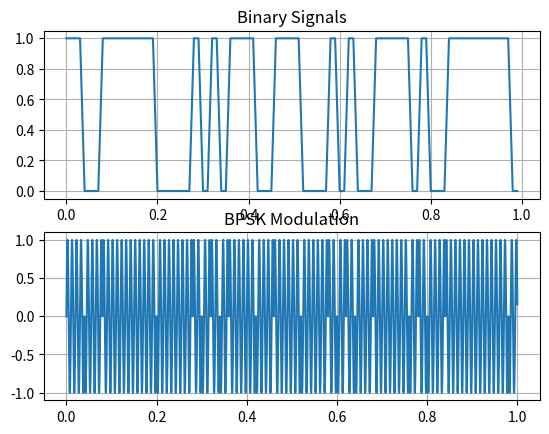

Here is the Python script that generated this plot:
import numpy as np
import matplotlib.pyplot as plt
import random

num_symbols = 100
fc = 100  # 0.1 KHz

x = np.random.randint(0, 2, num_symbols)  # 0 or 1
t0 = np.arange(0, 1, 1/num_symbols)
t = np.arange(0, 1, 1/(40*fc))

x_plot = []
y = []
phase = [-1,1]
    
for i in range(len(t)):
    # BPSK modulation
    if i%80 == 0:
        val = random.randint(0,1)
        x_plot.append(val)
        x_plot.append(val)
        y.append(phase[val]*np.sin(2*np.pi*fc*t[i]))  # 0 or 1
    else:
        y.append(phase[val]*np.sin(2*np.pi*fc*t[i]))  # 0 or 1
    
t1 = np.arange(0, 1, 1/(len(x_plot)))

plt.figure("BPSK Modulation")
plt.subplot(2,1,1)
plt.title("Binary Signals")
plt.plot(t1, x_plot)
plt.grid(True)

plt.subplot(2,1,2)
plt.title("BPSK Modulation")
plt.plot(t, y, '-')
plt.grid(True)

plt.show()
